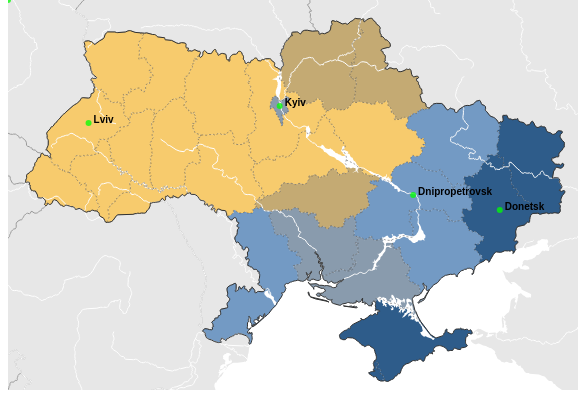
D3 v3 page, settled after 360 driven frames (6 s of simulated time); the page loaded 2 data file(s).



var mapScale = 4.35;
var mapRatio = .65;
var width = parseInt(d3.select('#map').style('width'));
var height = width * mapRatio;

var projection = d3.geo.albers()
  .center([0, 48.5])
  .rotate([-31.5, 0])
  .parallels([45, 50])
  .scale(width * mapScale)
  .translate([width / 2, height / 2]);

var color = d3.scale.threshold()
  .domain([10, 20, 30, 50])
  .range(['#F7CB6D', '#C4AA73', '#899BAD', '#739AC4', '#2E5C8A'])

var svg = d3.select('#map').append('svg')
  .attr('width', width)
  .attr('height', height);

var countriesPath;
var regionsPath;
var riversPath;
var lakesPath;

d3.json('ua.geo.json', function(error, data) {
  var countries = topojson.feature(data, data.objects.countries);

  countriesPath = d3.geo.path()
    .projection(projection);

  svg.selectAll('.country')
    .data(countries.features)
    .enter().append('path')
      .attr('class', 'country')
      .attr('d', countriesPath)

  var countryBoundaries = topojson.mesh(data, data.objects.countries,
      function(a, b) { return a !== b });

  svg.append('path')
    .datum(countryBoundaries)
    .attr('class', 'country-boundary')
    .attr('d', countriesPath)

  var regions = topojson.feature(data, data.objects['ukraine-regions']);

  regionsPath = d3.geo.path()
    .projection(projection);

  svg.selectAll('.region')
    .data(regions.features)
    .enter().append('path')
      .attr('class', 'region')
      .attr('d', regionsPath)
      .style('fill', function(d) { return color(d.properties.percent); })

  var rivers = topojson.feature(data, data.objects['rivers_lake_centerlines']);

  riversPath = d3.geo.path()
    .projection(projection);

  svg.selectAll('.river')
    .data(rivers.features)
    .enter().append('path')
      .attr('class', 'river')
      .attr('d', riversPath)

  var lakes = topojson.feature(data, data.objects.lakes);

  lakesPath = d3.geo.path()
    .projection(projection);

  svg.selectAll('.lake')
    .data(lakes.features)
    .enter().append('path')
      .attr('class', 'lake')
      .attr('d', lakesPath)

  var ukraineRegionBoundaries = topojson.mesh(data,
      data.objects['ukraine-regions'], function(a, b) { return a !== b });

  svg.append('path')
    .datum(ukraineRegionBoundaries)
    .attr('d', regionsPath)
    .attr('class', 'region-boundary')

  var ukraineBoundaries = topojson.mesh(data,
      data.objects['ukraine-regions'], function(a, b) { return a === b });

  svg.append('path')
    .datum(ukraineBoundaries)
    .attr('d', regionsPath)
    .attr('class', 'ukraine-boundary')

   // Adding cities on the map

  d3.tsv("ua.cities_eng.tsv", function(error, data) {
    var city = svg.selectAll("g.city")
    .data(data)
    .enter()
    .append("g")
    .attr("class", "city")
    .attr("transform", function(d) { return "translate(" + projection([d.lon, d.lat]) + ")"; });

    city.append("circle")
    .attr("r", 3)
    .style("fill", "lime")
    .style("opacity", 0.75);

    city.append("text")
    .attr("x", 5)
    .text(function(d) { return d.City; });
  });

  d3.select(window).on('resize', resize);
});

function resize() {
  width = parseInt(d3.select('#map').style('width'));
  height = width * mapRatio;

  svg
    .style('width', width + 'px')
    .style('height', height + 'px');

  svg.selectAll('.country,.country-boundary').attr('d', countriesPath);
  svg.selectAll('.region,.region-boundary,.ukraine-boundary').attr('d', regionsPath);
  svg.selectAll('.lake').attr('d', lakesPath);
  svg.selectAll('.river').attr('d', riversPath);

  projection
    .scale(width * mapScale)
    .translate([width / 2, height / 2]);
}



### data: ua.geo.json
{
 "type": "Topology",
 "objects": {
  "ukraine-regions": {
   "type": "GeometryCollection",
   "geometries": [
    "{... 4 keys}",
    "{... 4 keys}",
    "{... 4 keys}",
    "{... 4 keys}",
    "{... 4 keys}",
    "{... 4 keys}",
    "{... 4 keys}",
    "{... 4 keys}",
    "... 19 more items"
   ]
  },
  "countries": {
   "type": "GeometryCollection",
   "geometries": [
    "{... 2 keys}",
    "{... 2 keys}",
    "{... 2 keys}",
    "{... 2 keys}",
    "{... 2 keys}",
    "{... 2 keys}",
    "{... 2 keys}",
    "{... 2 keys}",
    "... 7 more items"
   ]
  },
  "lakes": {
   "type": "GeometryCollection",
   "geometries": [
    "{... 2 keys}",
    "{... 2 keys}",
    "{... 2 keys}",
    "{... 2 keys}",
    "{... 3 keys}",
    "{... 3 keys}",
    "{... 3 keys}",
    "{... 3 keys}",
    "... 1 more items"
   ]
  },
  "rivers_lake_centerlines": {
   "type": "GeometryCollection",
   "geometries": [
    "{... 3 keys}",
    "{... 3 keys}",
    "{... 3 keys}",
    "{... 3 keys}",
    "{... 3 keys}",
    "{... 3 keys}",
    "{... 3 keys}",
    "{... 3 keys}",
    "... 29 more items"
   ]
  }
 },
 "arcs": [
  [
   [
    6867,
    2504
   ],
   [
    18,
    -59
   ]
  ],
  [
   [
    6885,
    2445
   ],
   [
    124,
    -295
   ],
   [
    64,
    -73
   ],
   [
    15,
    -2
   ],
   [
    77,
    34
   ],
   [
    9,
    10
   ],
   [
    11,
    20
   ],
   [
    2,
    10
   ],
   "... 190 more items"
  ],
  [
   [
    6326,
    1184
   ],
   [
    -5,
    2
   ]
  ],
  [
   [
    6321,
    1186
   ],
   [
    15,
    8
   ],
   [
    1,
    12
   ],
   [
    8,
    6
   ],
   [
    29,
    7
   ],
   [
    -4,
    25
   ],
   [
    -16,
    70
   ],
   [
    -13,
    5
   ],
   "... 12 more items"
  ],
  [
   [
    6253,
    1636
   ],
   [
    12,
    7
   ]
  ],
  [
   [
    6265,
    1643
   ],
   [
    4,
    12
   ],
   [
    3,
    17
   ],
   [
    2,
    20
   ],
   [
    0,
    22
   ],
   [
    -5,
    39
   ],
   [
    -1,
    17
   ],
   [
    -1,
    5
   ],
   "... 125 more items"
  ],
  [
   [
    6284,
    2876
   ],
   [
    -6,
    20
   ]
  ],
  [
   [
    6278,
    2896
   ],
   [
    13,
    23
   ],
   [
    5,
    24
   ],
   [
    -4,
    37
   ],
   [
    4,
    8
   ],
   [
    19,
    -22
   ],
   [
    17,
    -3
   ],
   [
    20,
    10
   ],
   "... 38 more items"
  ],
  "... 1,088 more items"
 ],
 "transform": {
  "scale": [
   0.00233,
   0.00101
  ],
  "translate": [
   19,
   43.2
  ]
 }
}

### data: ua.cities_eng.tsv
City	lat	lon
Kyiv	50.45	30.52
Lviv	49.85	24.02
Donetsk	48	37.81
Dnipropetrovsk	48.45	34.98